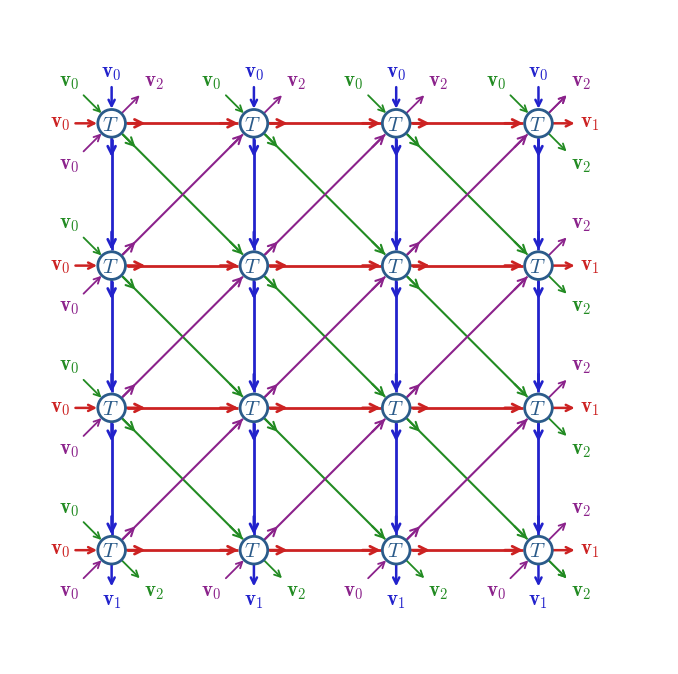

Python code for this plot:
"""
Fig. 6: Schematic tensor network for exact N-queens counting (4×4).
Four bond families with directional arrows, all solid lines.
"""
import numpy as np
import matplotlib.pyplot as plt

FS = 14
FS_sm = 11

plt.rcParams.update({
    'font.family': 'serif',
    'font.size': FS,
    'mathtext.fontset': 'cm',
})

N = 4
sp = 3.5
r_node = 0.34

C_node  = '#2B5B8A'
C_row   = '#CC2222'
C_col   = '#2222CC'
C_diag  = '#228B22'
C_adiag = '#8B228B'

fig, ax = plt.subplots(1, 1, figsize=(8.5, 8.5))
ax.set_aspect('equal')
ax.axis('off')


def xy(i, j):
    return (j * sp, (N - 1 - i) * sp)


# ── arrow drawing helpers ────────────────────────────────────────────
def draw_arrow(x0, y0, x1, y1, color, lw, ms=14, zorder=1):
    """Draw a solid arrow from (x0,y0) to (x1,y1)."""
    ax.annotate('', xy=(x1, y1), xytext=(x0, y0),
                arrowprops=dict(arrowstyle='->', color=color, lw=lw,
                                mutation_scale=ms, shrinkA=0, shrinkB=0),
                zorder=zorder)


def node_bond(i0, j0, i1, j1, color, lw, zorder=1):
    """Bond with two arrowheads both in propagation direction (v0→v1)."""
    x0, y0 = xy(i0, j0)
    x1, y1 = xy(i1, j1)
    dx, dy = x1 - x0, y1 - y0
    d = np.hypot(dx, dy)
    ux, uy = dx / d, dy / d
    g = r_node + 0.04
    sx, sy = x0 + ux*g, y0 + uy*g   # source node edge
    ex, ey = x1 - ux*g, y1 - uy*g   # dest node edge
    # 1) Plain line for the full bond
    ax.plot([sx, ex], [sy, ey], color=color, lw=lw,
            solid_capstyle='butt', zorder=zorder)
    # 2) Two arrowheads, both pointing source → dest
    a = 0.45  # arrow segment length
    # Arrowhead near source node (pointing forward)
    draw_arrow(sx, sy, sx + ux*a, sy + uy*a,
               color, lw, 14, zorder + 1)
    # Arrowhead near dest node (pointing forward)
    draw_arrow(ex - ux*a, ey - uy*a, ex, ey,
               color, lw, 14, zorder + 1)


# ── bonds (all solid, all arrowed) ──────────────────────────────────
lw_rc = 2.0
lw_d  = 1.5

# Row bonds (→)
for i in range(N):
    for j in range(N - 1):
        node_bond(i, j, i, j + 1, C_row, lw_rc, 1)

# Column bonds (↓)
for i in range(N - 1):
    for j in range(N):
        node_bond(i, j, i + 1, j, C_col, lw_rc, 1)

# SE-diagonal bonds (↘) — solid
for i in range(N - 1):
    for j in range(N - 1):
        node_bond(i, j, i + 1, j + 1, C_diag, lw_d, 0)

# NE-diagonal bonds (↗) — solid
for i in range(N - 1):
    for j in range(N - 1):
        node_bond(i + 1, j, i, j + 1, C_adiag, lw_d, 0)

# ── nodes (drawn on top of bonds) ───────────────────────────────────
for i in range(N):
    for j in range(N):
        x, y = xy(i, j)
        c = plt.Circle((x, y), r_node, fc='white', ec=C_node,
                        lw=2.0, zorder=5)
        ax.add_patch(c)
        ax.text(x - 0.03, y - 0.03, r'$T$', ha='center', va='center',
                fontsize=FS + 1, color=C_node, zorder=6)

# ── boundary stubs (arrowed) ────────────────────────────────────────
stub = 0.55
rr = r_node * 0.707   # diagonal offset from node centre
ds = 0.45             # diagonal stub length component
ms_s = 11             # mutation scale for stub arrowheads
lw_stub = 1.8
lw_dstub = 1.3

# Row stubs — all arrows point →
for i in range(N):
    xl, yl = xy(i, 0)
    draw_arrow(xl - r_node - stub, yl, xl - r_node - 0.02, yl,
               C_row, lw_stub, ms_s, 2)
    xr, yr = xy(i, N - 1)
    draw_arrow(xr + r_node + 0.02, yr, xr + r_node + stub, yr,
               C_row, lw_stub, ms_s, 2)

# Column stubs — all arrows point ↓
for j in range(N):
    xt, yt = xy(0, j)
    draw_arrow(xt, yt + r_node + stub, xt, yt + r_node + 0.02,
               C_col, lw_stub, ms_s, 2)
    xb, yb = xy(N - 1, j)
    draw_arrow(xb, yb - r_node - 0.02, xb, yb - r_node - stub,
               C_col, lw_stub, ms_s, 2)

# SE-diagonal stubs (↘): entry from upper-left, exit to lower-right
# Top edge entry (row 0, cols 0..N-2)
for j in range(N - 1):
    x, y = xy(0, j)
    draw_arrow(x - rr - ds, y + rr + ds, x - rr - 0.01, y + rr + 0.01,
               C_diag, lw_dstub, ms_s, 2)
# Left edge entry (rows 1..N-2, col 0)
for i in range(1, N - 1):
    x, y = xy(i, 0)
    draw_arrow(x - rr - ds, y + rr + ds, x - rr - 0.01, y + rr + 0.01,
               C_diag, lw_dstub, ms_s, 2)
# Bottom edge exit (row N-1, cols 1..N-1)
for j in range(1, N):
    x, y = xy(N - 1, j)
    draw_arrow(x + rr + 0.01, y - rr - 0.01, x + rr + ds, y - rr - ds,
               C_diag, lw_dstub, ms_s, 2)
# Right edge exit (rows 1..N-2, col N-1)
for i in range(1, N - 1):
    x, y = xy(i, N - 1)
    draw_arrow(x + rr + 0.01, y - rr - 0.01, x + rr + ds, y - rr - ds,
               C_diag, lw_dstub, ms_s, 2)
# Corner (N-1,N-1) exit
x, y = xy(N - 1, N - 1)
draw_arrow(x + rr + 0.01, y - rr - 0.01, x + rr + ds, y - rr - ds,
           C_diag, lw_dstub, ms_s, 2)

# NE-diagonal stubs (↗): entry from lower-left, exit to upper-right
# Bottom edge entry (row N-1, cols 0..N-2)
for j in range(N - 1):
    x, y = xy(N - 1, j)
    draw_arrow(x - rr - ds, y - rr - ds, x - rr - 0.01, y - rr - 0.01,
               C_adiag, lw_dstub, ms_s, 2)
# Left edge entry (rows 1..N-2, col 0)
for i in range(1, N - 1):
    x, y = xy(i, 0)
    draw_arrow(x - rr - ds, y - rr - ds, x - rr - 0.01, y - rr - 0.01,
               C_adiag, lw_dstub, ms_s, 2)
# Top edge exit (row 0, cols 1..N-1)
for j in range(1, N):
    x, y = xy(0, j)
    draw_arrow(x + rr + 0.01, y + rr + 0.01, x + rr + ds, y + rr + ds,
               C_adiag, lw_dstub, ms_s, 2)
# Right edge exit (rows 1..N-2, col N-1)
for i in range(1, N - 1):
    x, y = xy(i, N - 1)
    draw_arrow(x + rr + 0.01, y + rr + 0.01, x + rr + ds, y + rr + ds,
               C_adiag, lw_dstub, ms_s, 2)
# Corner (0,N-1) exit
x, y = xy(0, N - 1)
draw_arrow(x + rr + 0.01, y + rr + 0.01, x + rr + ds, y + rr + ds,
           C_adiag, lw_dstub, ms_s, 2)

# ── single-node diagonal stubs (corners missing one diagonal type) ──
# (0,0): NE-diag entry ↙ + exit ↗
x, y = xy(0, 0)
draw_arrow(x - rr - ds, y - rr - ds, x - rr - 0.01, y - rr - 0.01,
           C_adiag, lw_dstub, ms_s, 2)
draw_arrow(x + rr + 0.01, y + rr + 0.01, x + rr + ds, y + rr + ds,
           C_adiag, lw_dstub, ms_s, 2)
# (0,N-1): SE-diag entry ↖ + exit ↘
x, y = xy(0, N - 1)
draw_arrow(x - rr - ds, y + rr + ds, x - rr - 0.01, y + rr + 0.01,
           C_diag, lw_dstub, ms_s, 2)
draw_arrow(x + rr + 0.01, y - rr - 0.01, x + rr + ds, y - rr - ds,
           C_diag, lw_dstub, ms_s, 2)
# (N-1,0): SE-diag entry ↖ + exit ↘
x, y = xy(N - 1, 0)
draw_arrow(x - rr - ds, y + rr + ds, x - rr - 0.01, y + rr + 0.01,
           C_diag, lw_dstub, ms_s, 2)
draw_arrow(x + rr + 0.01, y - rr - 0.01, x + rr + ds, y - rr - ds,
           C_diag, lw_dstub, ms_s, 2)
# (N-1,N-1): NE-diag entry ↙ + exit ↗
x, y = xy(N - 1, N - 1)
draw_arrow(x - rr - ds, y - rr - ds, x - rr - 0.01, y - rr - 0.01,
           C_adiag, lw_dstub, ms_s, 2)
draw_arrow(x + rr + 0.01, y + rr + 0.01, x + rr + ds, y + rr + ds,
           C_adiag, lw_dstub, ms_s, 2)

# ── boundary labels (every stub labeled: 36 total) ──────────────────
FS_lab = 15

# Offsets: push labels just past the stub tips, different per type
off_rc  = 0.12   # row / column label gap from stub tip
off_d   = 0.10   # diagonal label gap from stub tip (along 45°)

# --- Row entry v0 (left edge) ---
for i in range(N):
    x, y = xy(i, 0)
    ax.text(x - r_node - stub - off_rc, y, r'$\mathbf{v}_0$',
            fontsize=FS_lab, color=C_row, ha='right', va='center')

# --- Row exit v1 (right edge) ---
for i in range(N):
    x, y = xy(i, N - 1)
    ax.text(x + r_node + stub + off_rc, y, r'$\mathbf{v}_1$',
            fontsize=FS_lab, color=C_row, ha='left', va='center')

# --- Column entry v0 (top edge) ---
for j in range(N):
    x, y = xy(0, j)
    ax.text(x, y + r_node + stub + off_rc, r'$\mathbf{v}_0$',
            fontsize=FS_lab, color=C_col, ha='center', va='bottom')

# --- Column exit v1 (bottom edge) ---
for j in range(N):
    x, y = xy(N - 1, j)
    ax.text(x, y - r_node - stub - off_rc, r'$\mathbf{v}_1$',
            fontsize=FS_lab, color=C_col, ha='center', va='top')

# --- SE-diag entry v0 (↘ incoming from upper-left) ---
# top edge (row 0, cols 0..N-2)
for j in range(N - 1):
    x, y = xy(0, j)
    tx = x - rr - ds - off_d
    ty = y + rr + ds + off_d
    ax.text(tx, ty, r'$\mathbf{v}_0$', fontsize=FS_lab, color=C_diag,
            ha='right', va='bottom')
# left edge (rows 1..N-2, col 0)
for i in range(1, N - 1):
    x, y = xy(i, 0)
    tx = x - rr - ds - off_d
    ty = y + rr + ds + off_d
    ax.text(tx, ty, r'$\mathbf{v}_0$', fontsize=FS_lab, color=C_diag,
            ha='right', va='bottom')

# --- SE-diag exit v2 (↘ outgoing to lower-right) ---
_se_exit = set()
for j in range(1, N):
    _se_exit.add((N - 1, j))
for i in range(1, N - 1):
    _se_exit.add((i, N - 1))
_se_exit.add((N - 1, N - 1))
for (i, j) in _se_exit:
    x, y = xy(i, j)
    tx = x + rr + ds + off_d
    ty = y - rr - ds - off_d
    ax.text(tx, ty, r'$\mathbf{v}_2$', fontsize=FS_lab, color=C_diag,
            ha='left', va='top')

# --- NE-diag entry v0 (↗ incoming from lower-left) ---
# bottom edge (row N-1, cols 0..N-2)
for j in range(N - 1):
    x, y = xy(N - 1, j)
    tx = x - rr - ds - off_d
    ty = y - rr - ds - off_d
    ax.text(tx, ty, r'$\mathbf{v}_0$', fontsize=FS_lab, color=C_adiag,
            ha='right', va='top')
# left edge (rows 1..N-2, col 0)
for i in range(1, N - 1):
    x, y = xy(i, 0)
    tx = x - rr - ds - off_d
    ty = y - rr - ds - off_d
    ax.text(tx, ty, r'$\mathbf{v}_0$', fontsize=FS_lab, color=C_adiag,
            ha='right', va='top')

# --- NE-diag exit v2 (↗ outgoing to upper-right) ---
_ne_exit = set()
for j in range(1, N):
    _ne_exit.add((0, j))
for i in range(1, N - 1):
    _ne_exit.add((i, N - 1))
_ne_exit.add((0, N - 1))
for (i, j) in _ne_exit:
    x, y = xy(i, j)
    tx = x + rr + ds + off_d
    ty = y + rr + ds + off_d
    ax.text(tx, ty, r'$\mathbf{v}_2$', fontsize=FS_lab, color=C_adiag,
            ha='left', va='bottom')

# --- Single-node diagonal corner labels ---
# (0,0): NE-diag v0 entry ↙ + v2 exit ↗
x, y = xy(0, 0)
ax.text(x - rr - ds - off_d, y - rr - ds - off_d,
        r'$\mathbf{v}_0$', fontsize=FS_lab, color=C_adiag,
        ha='right', va='top')
ax.text(x + rr + ds + off_d, y + rr + ds + off_d,
        r'$\mathbf{v}_2$', fontsize=FS_lab, color=C_adiag,
        ha='left', va='bottom')
# (0,N-1): SE-diag v0 entry ↖ + v2 exit ↘
x, y = xy(0, N - 1)
ax.text(x - rr - ds - off_d, y + rr + ds + off_d,
        r'$\mathbf{v}_0$', fontsize=FS_lab, color=C_diag,
        ha='right', va='bottom')
ax.text(x + rr + ds + off_d, y - rr - ds - off_d,
        r'$\mathbf{v}_2$', fontsize=FS_lab, color=C_diag,
        ha='left', va='top')
# (N-1,0): SE-diag v0 entry ↖ + v2 exit ↘
x, y = xy(N - 1, 0)
ax.text(x - rr - ds - off_d, y + rr + ds + off_d,
        r'$\mathbf{v}_0$', fontsize=FS_lab, color=C_diag,
        ha='right', va='bottom')
ax.text(x + rr + ds + off_d, y - rr - ds - off_d,
        r'$\mathbf{v}_2$', fontsize=FS_lab, color=C_diag,
        ha='left', va='top')
# (N-1,N-1): NE-diag v0 entry ↙ + v2 exit ↗
x, y = xy(N - 1, N - 1)
ax.text(x - rr - ds - off_d, y - rr - ds - off_d,
        r'$\mathbf{v}_0$', fontsize=FS_lab, color=C_adiag,
        ha='right', va='top')
ax.text(x + rr + ds + off_d, y + rr + ds + off_d,
        r'$\mathbf{v}_2$', fontsize=FS_lab, color=C_adiag,
        ha='left', va='bottom')

# ── contraction arrow ────────────────────────────────────────────────
# ── limits ───────────────────────────────────────────────────────────
ax.set_xlim(-2.5, (N - 1) * sp + 3.2)
ax.set_ylim(-2.8, (N - 1) * sp + 2.8)

plt.savefig('fig6_tn_schematic.png', dpi=400, bbox_inches='tight',
            facecolor='white', pad_inches=0.08)
plt.savefig('fig6_tn_schematic.pdf', bbox_inches='tight',
            facecolor='white', pad_inches=0.08)
print("Done")
plt.close()
